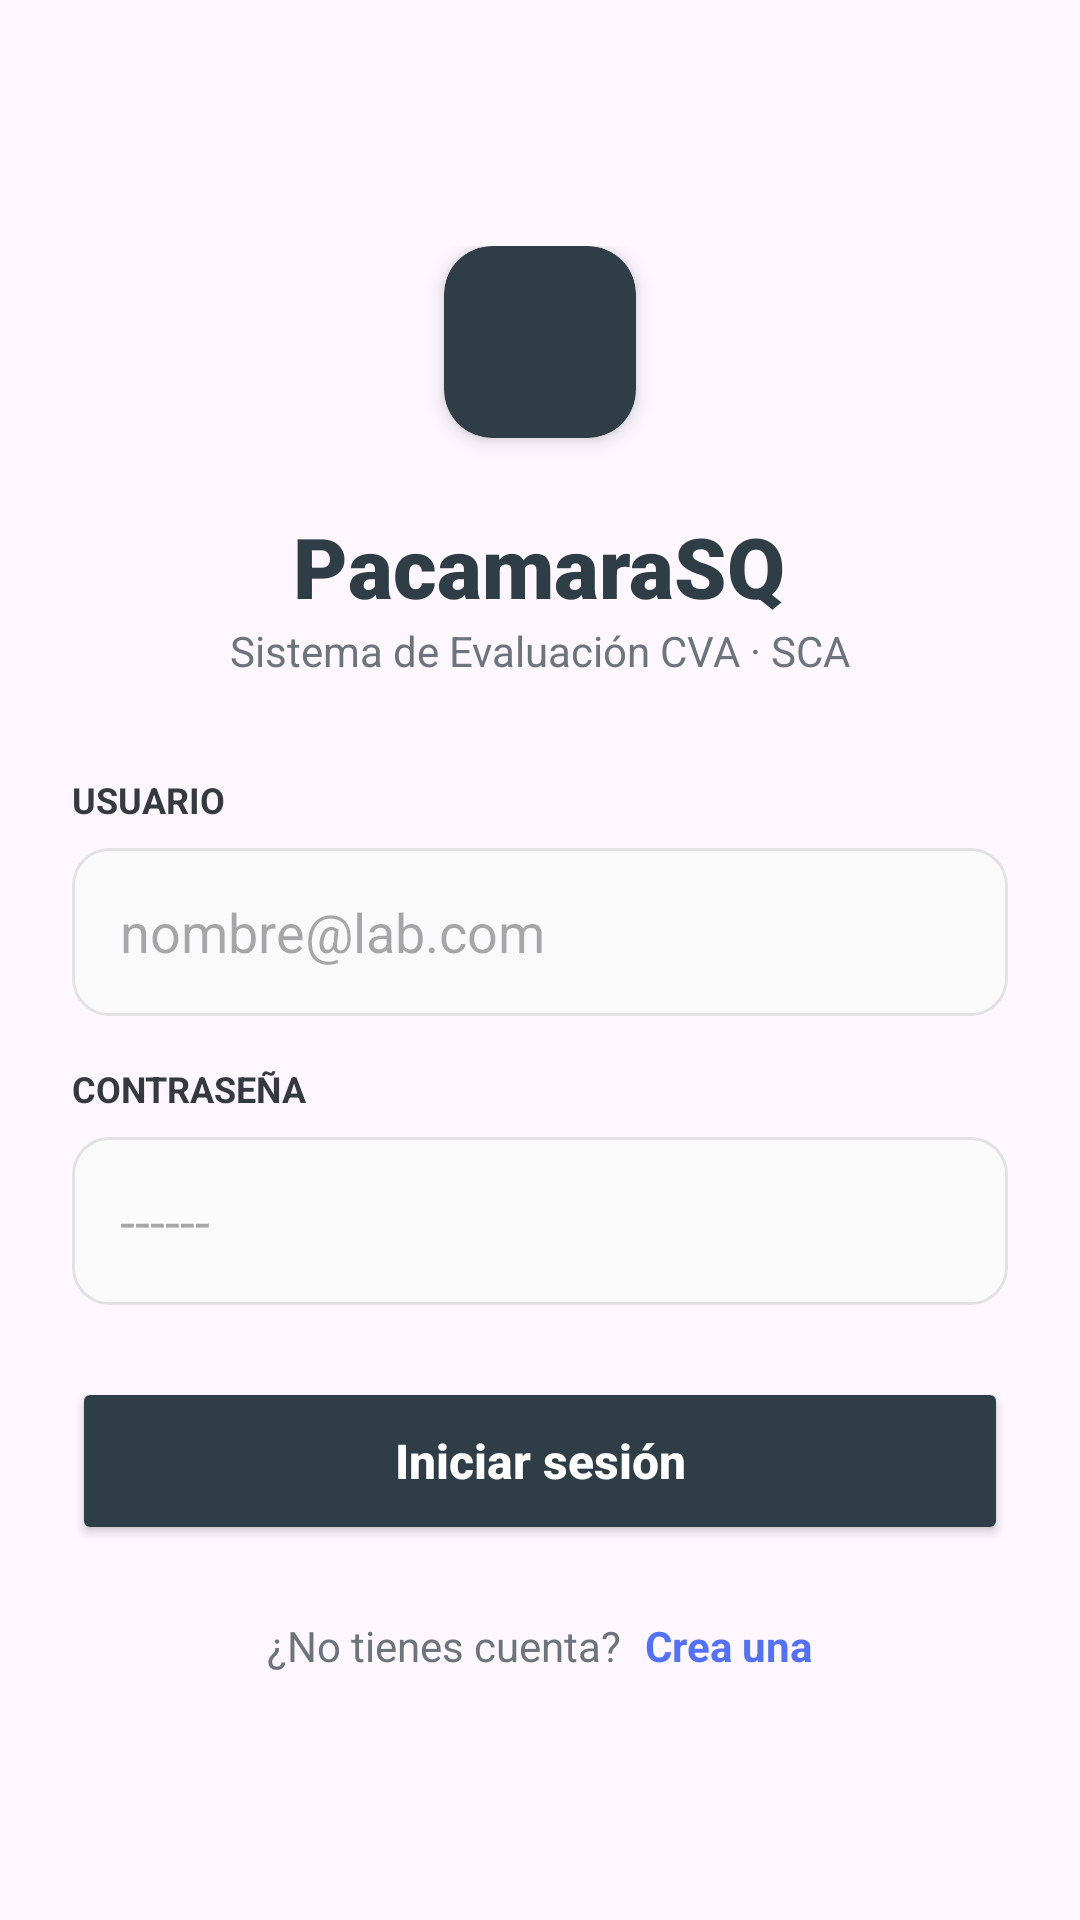

Here is an Android app screen rendered from its layout file. Give the layout XML and the strings, colors and styles it references.
<!-- AndroidManifest.xml: application theme Theme.LOgin -->
<!-- res/layout/activity_login.xml -->
<?xml version="1.0" encoding="utf-8"?>
<androidx.constraintlayout.widget.ConstraintLayout xmlns:android="http://schemas.android.com/apk/res/android"
    xmlns:app="http://schemas.android.com/apk/res-auto"
    xmlns:tools="http://schemas.android.com/tools"
    android:id="@+id/main"
    android:layout_width="match_parent"
    android:layout_height="match_parent"
    tools:context="com.example.app.LoginActivity">

    <LinearLayout
        android:id="@+id/ll_container_login"
        android:layout_width="0dp"
        android:layout_height="wrap_content"
        android:layout_marginStart="24dp"
        android:layout_marginEnd="24dp"
        android:gravity="center_horizontal"
        android:orientation="vertical"
        app:layout_constraintBottom_toBottomOf="parent"
        app:layout_constraintEnd_toEndOf="parent"
        app:layout_constraintStart_toStartOf="parent"
        app:layout_constraintTop_toTopOf="parent">

        <androidx.cardview.widget.CardView
            android:id="@+id/card_logo"
            android:layout_width="64dp"
            android:layout_height="64dp"
            android:layout_marginBottom="24dp"
            app:cardBackgroundColor="@color/primary"
            app:cardCornerRadius="16dp"
            app:cardElevation="4dp">

            <ImageView
                android:id="@+id/iv_logo"
                android:layout_width="wrap_content"
                android:layout_height="wrap_content"
                android:contentDescription="@string/desc_logo"
                android:padding="8dp"
                app:srcCompat="@drawable/aded4a36_c05e_4fa1_8418_57cca21fd02b_removebg_preview" />
        </androidx.cardview.widget.CardView>

        <TextView
            android:id="@+id/tv_titulo"
            android:layout_width="wrap_content"
            android:layout_height="wrap_content"
            android:fontFamily="sans-serif-black"
            android:text="@string/title_login_pacamara"
            android:textColor="@color/primary"
            android:textSize="28sp" />

        <TextView
            android:id="@+id/tv_subtitulo"
            android:layout_width="wrap_content"
            android:layout_height="wrap_content"
            android:layout_marginBottom="32dp"
            android:text="@string/subtitle_system_evaluation"
            android:textColor="@color/gray_500"
            android:textSize="14sp" />

        <LinearLayout
            android:id="@+id/ll_form"
            android:layout_width="match_parent"
            android:layout_height="wrap_content"
            android:orientation="vertical">

            <TextView
                android:id="@+id/tv_label_usuario"
                android:layout_width="wrap_content"
                android:layout_height="wrap_content"
                android:layout_marginBottom="8dp"
                android:text="@string/label_user"
                android:textAllCaps="true"
                android:textColor="@color/gray_700"
                android:textSize="12sp"
                android:textStyle="bold" />

            <EditText
                android:id="@+id/et_usuario"
                android:layout_width="match_parent"
                android:layout_height="56dp"
                android:layout_marginBottom="16dp"
                android:autofillHints="emailAddress"
                android:background="@drawable/bg_input_field"
                android:ems="10"
                android:hint="@string/hint_user_email"
                android:importantForAutofill="yes"
                android:inputType="textEmailAddress"
                android:padding="16dp" />

            <TextView
                android:id="@+id/tv_label_password"
                android:layout_width="wrap_content"
                android:layout_height="wrap_content"
                android:layout_marginBottom="8dp"
                android:text="@string/label_password"
                android:textAllCaps="true"
                android:textColor="@color/gray_700"
                android:textSize="12sp"
                android:textStyle="bold" />

            <EditText
                android:id="@+id/et_password"
                android:layout_width="match_parent"
                android:layout_height="56dp"
                android:layout_marginBottom="24dp"
                android:autofillHints="password"
                android:background="@drawable/bg_input_field"
                android:ems="10"
                android:hint="@string/hint_password"
                android:importantForAutofill="yes"
                android:inputType="textPassword"
                android:padding="16dp" />

            <Button
                android:id="@+id/btn_login"
                android:layout_width="match_parent"
                android:layout_height="56dp"
                android:text="@string/btn_login"
                android:textAllCaps="false"
                android:textColor="@color/pure_white"
                android:textSize="16sp"
                android:textStyle="bold"
                app:backgroundTint="@color/primary"
                app:cornerRadius="12dp" />

        </LinearLayout>

        <LinearLayout
            android:layout_width="match_parent"
            android:layout_height="wrap_content"
            android:layout_marginTop="24dp"
            android:gravity="center"
            android:orientation="horizontal">

            <TextView
                android:id="@+id/tv_info_registro"
                android:layout_width="wrap_content"
                android:layout_height="wrap_content"
                android:text="@string/text_no_account"
                android:textColor="@color/gray_500" />

            <TextView
                android:id="@+id/tv_ir_registro"
                android:layout_width="wrap_content"
                android:layout_height="wrap_content"
                android:layout_marginStart="8dp"
                android:text="@string/text_create_one"
                android:textColor="@color/accent_blue"
                android:textStyle="bold" />
        </LinearLayout>

    </LinearLayout>

</androidx.constraintlayout.widget.ConstraintLayout>
<!-- resources referenced by this layout -->
<resources>
  <color name="accent_blue">#5271FF</color>
  <color name="gray_500">#6C757D</color>
  <color name="gray_700">#343A40</color>
  <color name="primary">#2F3E46</color>
  <color name="pure_white">#FFFFFF</color>
  <!-- drawable bg_input_field (drawable) -->
  <?xml version="1.0" encoding="utf-8"?>
  <shape xmlns:android="http://schemas.android.com/apk/res/android"
      android:shape="rectangle">
  
      <solid android:color="#FAFAFA" />
  
      <stroke
          android:width="1dp"
          android:color="#E2E2E2" />
  
      <corners android:radius="12dp" />
  
  </shape>
  <string name="btn_login">Iniciar sesión</string>
  <string name="desc_logo">Logo de la aplicación</string>
  <string name="hint_password">------</string>
  <string name="hint_user_email">nombre@lab.com</string>
  <string name="label_password">Contraseña</string>
  <string name="label_user">Usuario</string>
  <string name="subtitle_system_evaluation">Sistema de Evaluación CVA · SCA</string>
  <string name="text_create_one">Crea una</string>
  <string name="text_no_account">¿No tienes cuenta?</string>
  <string name="title_login_pacamara">PacamaraSQ</string>
  <style name="Theme.LOgin" parent="Base.Theme.LOgin" />
  <style name="Base.Theme.LOgin" parent="Theme.Material3.DayNight.NoActionBar">
          
          
      </style>
</resources>
